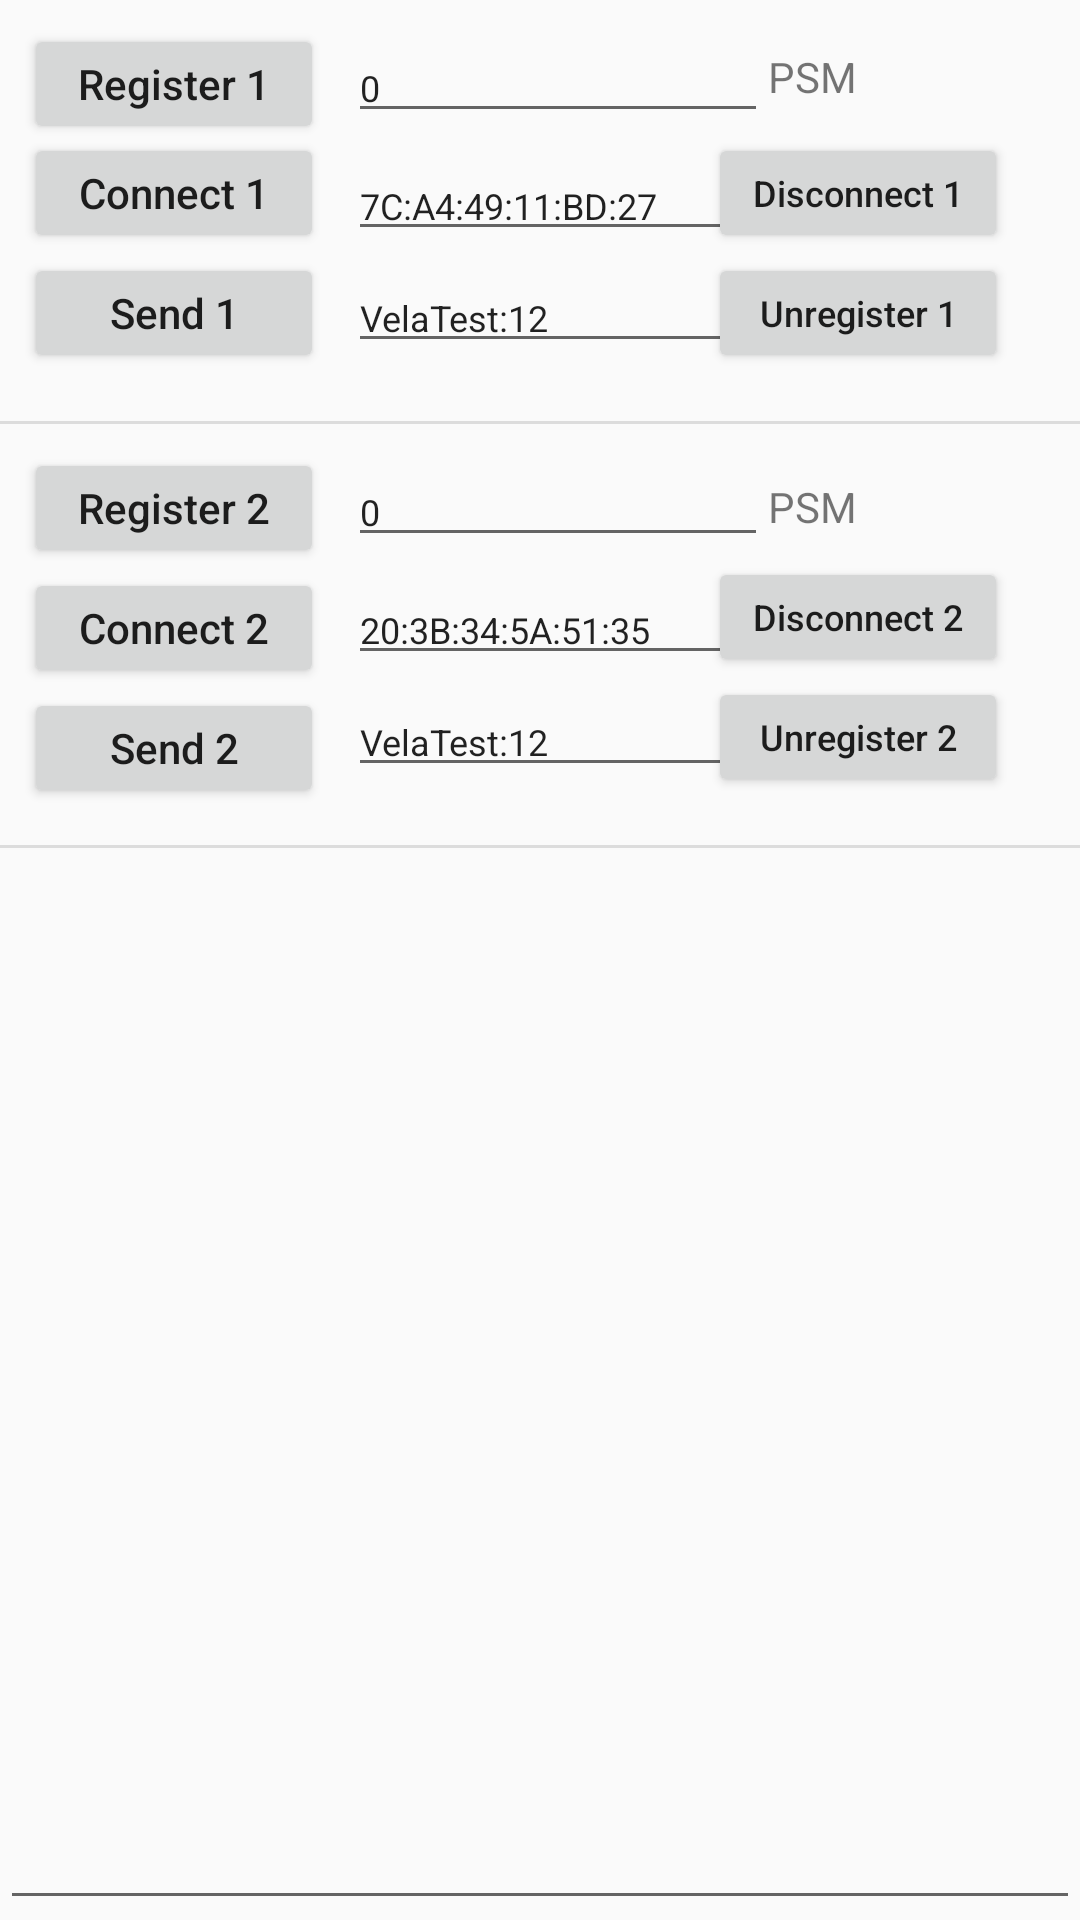

This screen was rendered from an Android layout file. Write that file and the resources it references.
<!-- AndroidManifest.xml: application theme Theme.BluetoothTest -->
<!-- res/layout/activity_bredr_l2cap.xml -->
<?xml version="1.0" encoding="utf-8"?>
<androidx.constraintlayout.widget.ConstraintLayout xmlns:android="http://schemas.android.com/apk/res/android"
    xmlns:app="http://schemas.android.com/apk/res-auto"
    xmlns:tools="http://schemas.android.com/tools"
    android:id="@+id/bredr_l2cap"
    android:layout_width="match_parent"
    android:layout_height="match_parent"
    tools:context=".bredr.BredrL2capActivity"
    tools:layout_editor_absoluteX="0dp"
    tools:layout_editor_absoluteY="42dp">

    <EditText
        android:id="@+id/text_service_uuid_1"
        android:layout_width="wrap_content"
        android:layout_height="wrap_content"
        android:layout_marginStart="8dp"
        android:layout_marginTop="11dp"
        android:ems="10"
        android:inputType="text"
        android:text="0"
        android:textSize="12sp"
        app:layout_constraintStart_toEndOf="@+id/button_spp_server_register_1"
        app:layout_constraintTop_toTopOf="parent" />

    <Button
        android:id="@+id/button_spp_server_register_1"
        android:layout_width="100dp"
        android:layout_height="40dp"
        android:layout_marginStart="8dp"
        android:layout_marginTop="8dp"
        android:text="Register 1"
        android:textAllCaps="false"
        app:layout_constraintStart_toStartOf="parent"
        app:layout_constraintTop_toTopOf="parent" />

    <EditText
        android:id="@+id/text_service_uuid_2"
        android:layout_width="wrap_content"
        android:layout_height="wrap_content"
        android:layout_marginStart="8dp"
        android:layout_marginTop="11dp"
        android:ems="10"
        android:inputType="text"
        android:text="0"
        android:textSize="12sp"
        app:layout_constraintStart_toEndOf="@+id/button_spp_server_register_2"
        app:layout_constraintTop_toBottomOf="@+id/divider" />

    <Button
        android:id="@+id/button_spp_server_register_2"
        android:layout_width="100dp"
        android:layout_height="40dp"
        android:layout_marginStart="8dp"
        android:layout_marginTop="8dp"
        android:text="Register 2"
        android:textAllCaps="false"
        app:layout_constraintStart_toStartOf="parent"
        app:layout_constraintTop_toBottomOf="@+id/divider" />

    <Button
        android:id="@+id/button_spp_server_unregister_1"
        android:layout_width="100dp"
        android:layout_height="40dp"
        android:text="Unregister 1"
        android:textAllCaps="false"
        android:textSize="12sp"
        app:layout_constraintStart_toStartOf="@+id/button_spp_disconnect_1"
        app:layout_constraintTop_toBottomOf="@+id/button_spp_disconnect_1" />

    <Button
        android:id="@+id/button_spp_server_unregister_2"
        android:layout_width="100dp"
        android:layout_height="40dp"
        android:text="Unregister 2"
        android:textAllCaps="false"
        android:textSize="12sp"
        app:layout_constraintStart_toStartOf="@+id/button_spp_disconnect_2"
        app:layout_constraintTop_toBottomOf="@+id/button_spp_disconnect_2" />

    <View
        android:id="@+id/divider"
        android:layout_width="411dp"
        android:layout_height="1dp"
        android:layout_marginTop="16dp"
        android:background="?android:attr/listDivider"
        app:layout_constraintEnd_toEndOf="parent"
        app:layout_constraintStart_toStartOf="parent"
        app:layout_constraintTop_toBottomOf="@+id/button_spp_server_unregister_1" />

    <Button
        android:id="@+id/button_spp_client_connect_1"
        android:layout_width="100dp"
        android:layout_height="40dp"
        android:text="Connect 1"
        android:textAllCaps="false"
        app:layout_constraintStart_toStartOf="@+id/button_spp_server_register_1"
        app:layout_constraintTop_toBottomOf="@+id/text_service_uuid_1" />

    <Button
        android:id="@+id/button_spp_client_connect_2"
        android:layout_width="100dp"
        android:layout_height="40dp"
        android:text="Connect 2"
        android:textAllCaps="false"
        app:layout_constraintStart_toStartOf="@+id/button_spp_server_register_2"
        app:layout_constraintTop_toBottomOf="@+id/button_spp_server_register_2" />

    <Button
        android:id="@+id/button_spp_disconnect_2"
        android:layout_width="100dp"
        android:layout_height="40dp"
        android:layout_marginEnd="24dp"
        android:text="Disconnect 2"
        android:textAllCaps="false"
        android:textSize="12sp"
        app:layout_constraintEnd_toEndOf="parent"
        app:layout_constraintTop_toBottomOf="@+id/text_service_uuid_2" />

    <Button
        android:id="@+id/button_spp_disconnect_1"
        android:layout_width="100dp"
        android:layout_height="40dp"
        android:layout_marginEnd="24dp"
        android:text="Disconnect 1"
        android:textAllCaps="false"
        android:textSize="12sp"
        app:layout_constraintEnd_toEndOf="parent"
        app:layout_constraintTop_toBottomOf="@+id/text_service_uuid_1" />

    <Button
        android:id="@+id/button_spp_send_2"
        android:layout_width="100dp"
        android:layout_height="40dp"
        android:text="Send 2"
        android:textAllCaps="false"
        app:layout_constraintStart_toStartOf="@+id/button_spp_client_connect_2"
        app:layout_constraintTop_toBottomOf="@+id/button_spp_client_connect_2" />

    <Button
        android:id="@+id/button_spp_send_1"
        android:layout_width="100dp"
        android:layout_height="40dp"
        android:text="Send 1"
        android:textAllCaps="false"
        app:layout_constraintStart_toStartOf="@+id/button_spp_client_connect_1"
        app:layout_constraintTop_toBottomOf="@+id/button_spp_client_connect_1" />

    <View
        android:id="@+id/divider2"
        android:layout_width="411dp"
        android:layout_height="1dp"
        android:layout_marginTop="16dp"
        android:background="?android:attr/listDivider"
        app:layout_constraintEnd_toEndOf="parent"
        app:layout_constraintStart_toStartOf="parent"
        app:layout_constraintTop_toBottomOf="@+id/button_spp_server_unregister_2" />

    <EditText
        android:id="@+id/text_data_to_send_1"
        android:layout_width="0dp"
        android:layout_height="wrap_content"
        android:layout_marginTop="4dp"
        android:ems="10"
        android:inputType="text"
        android:text="VelaTest:12"
        android:textSize="12sp"
        app:layout_constraintStart_toStartOf="@+id/text_bd_addr_1"
        app:layout_constraintTop_toBottomOf="@+id/text_bd_addr_1" />

    <EditText
        android:id="@+id/text_data_to_send_2"
        android:layout_width="0dp"
        android:layout_height="wrap_content"
        android:layout_marginTop="4dp"
        android:ems="10"
        android:inputType="text"
        android:text="VelaTest:12"
        android:textSize="12sp"
        app:layout_constraintStart_toStartOf="@+id/text_bd_addr_2"
        app:layout_constraintTop_toBottomOf="@+id/text_bd_addr_2" />

    <EditText
        android:id="@+id/text_data_to_display"
        android:layout_width="0dp"
        android:layout_height="0dp"
        android:layout_marginTop="8dp"
        android:ems="10"
        android:gravity="start|top"
        android:inputType="textMultiLine"
        android:textSize="12sp"
        app:layout_constraintBottom_toBottomOf="parent"
        app:layout_constraintEnd_toEndOf="parent"
        app:layout_constraintStart_toStartOf="parent"
        app:layout_constraintTop_toBottomOf="@+id/divider2" />

    <EditText
        android:id="@+id/text_bd_addr_1"
        android:layout_width="wrap_content"
        android:layout_height="wrap_content"
        android:layout_marginTop="6dp"
        android:ems="10"
        android:inputType="text"
        android:text="7C:A4:49:11:BD:27"
        android:textSize="12sp"
        app:layout_constraintStart_toEndOf="@+id/button_spp_client_connect_1"
        app:layout_constraintStart_toStartOf="@+id/text_service_uuid_1"
        app:layout_constraintTop_toBottomOf="@+id/text_service_uuid_1" />

    <EditText
        android:id="@+id/text_bd_addr_2"
        android:layout_width="wrap_content"
        android:layout_height="wrap_content"
        android:layout_marginTop="6dp"
        android:ems="10"
        android:inputType="text"
        android:text="20:3B:34:5A:51:35"
        android:textSize="12sp"
        app:layout_constraintStart_toEndOf="@+id/button_spp_client_connect_2"
        app:layout_constraintStart_toStartOf="@+id/text_service_uuid_2"
        app:layout_constraintTop_toBottomOf="@+id/text_service_uuid_2" />

    <TextView
        android:id="@+id/textView2"
        android:layout_width="wrap_content"
        android:layout_height="wrap_content"
        android:layout_marginTop="16dp"
        android:text="PSM"
        app:layout_constraintStart_toEndOf="@+id/text_service_uuid_1"
        app:layout_constraintTop_toTopOf="parent" />

    <TextView
        android:id="@+id/textView3"
        android:layout_width="wrap_content"
        android:layout_height="wrap_content"
        android:layout_marginTop="18dp"
        android:text="PSM"
        app:layout_constraintStart_toEndOf="@+id/text_service_uuid_2"
        app:layout_constraintTop_toBottomOf="@+id/divider" />

</androidx.constraintlayout.widget.ConstraintLayout>
<!-- resources referenced by this layout -->
<resources>
  <style name="Theme.BluetoothTest" parent="Base.Theme.BluetoothTest" />
  <style name="Base.Theme.BluetoothTest" parent="Theme.AppCompat.Light.DarkActionBar">
          
          <item name="colorPrimary">@color/colorPrimary</item>
          <item name="colorPrimaryDark">@color/colorPrimaryDark</item>
          <item name="colorAccent">@color/colorAccent</item>
      </style>
  <color name="colorPrimary">#0074FF</color>
  <color name="colorPrimaryDark">#001EFF</color>
  <color name="colorAccent">#D81B60</color>
</resources>
